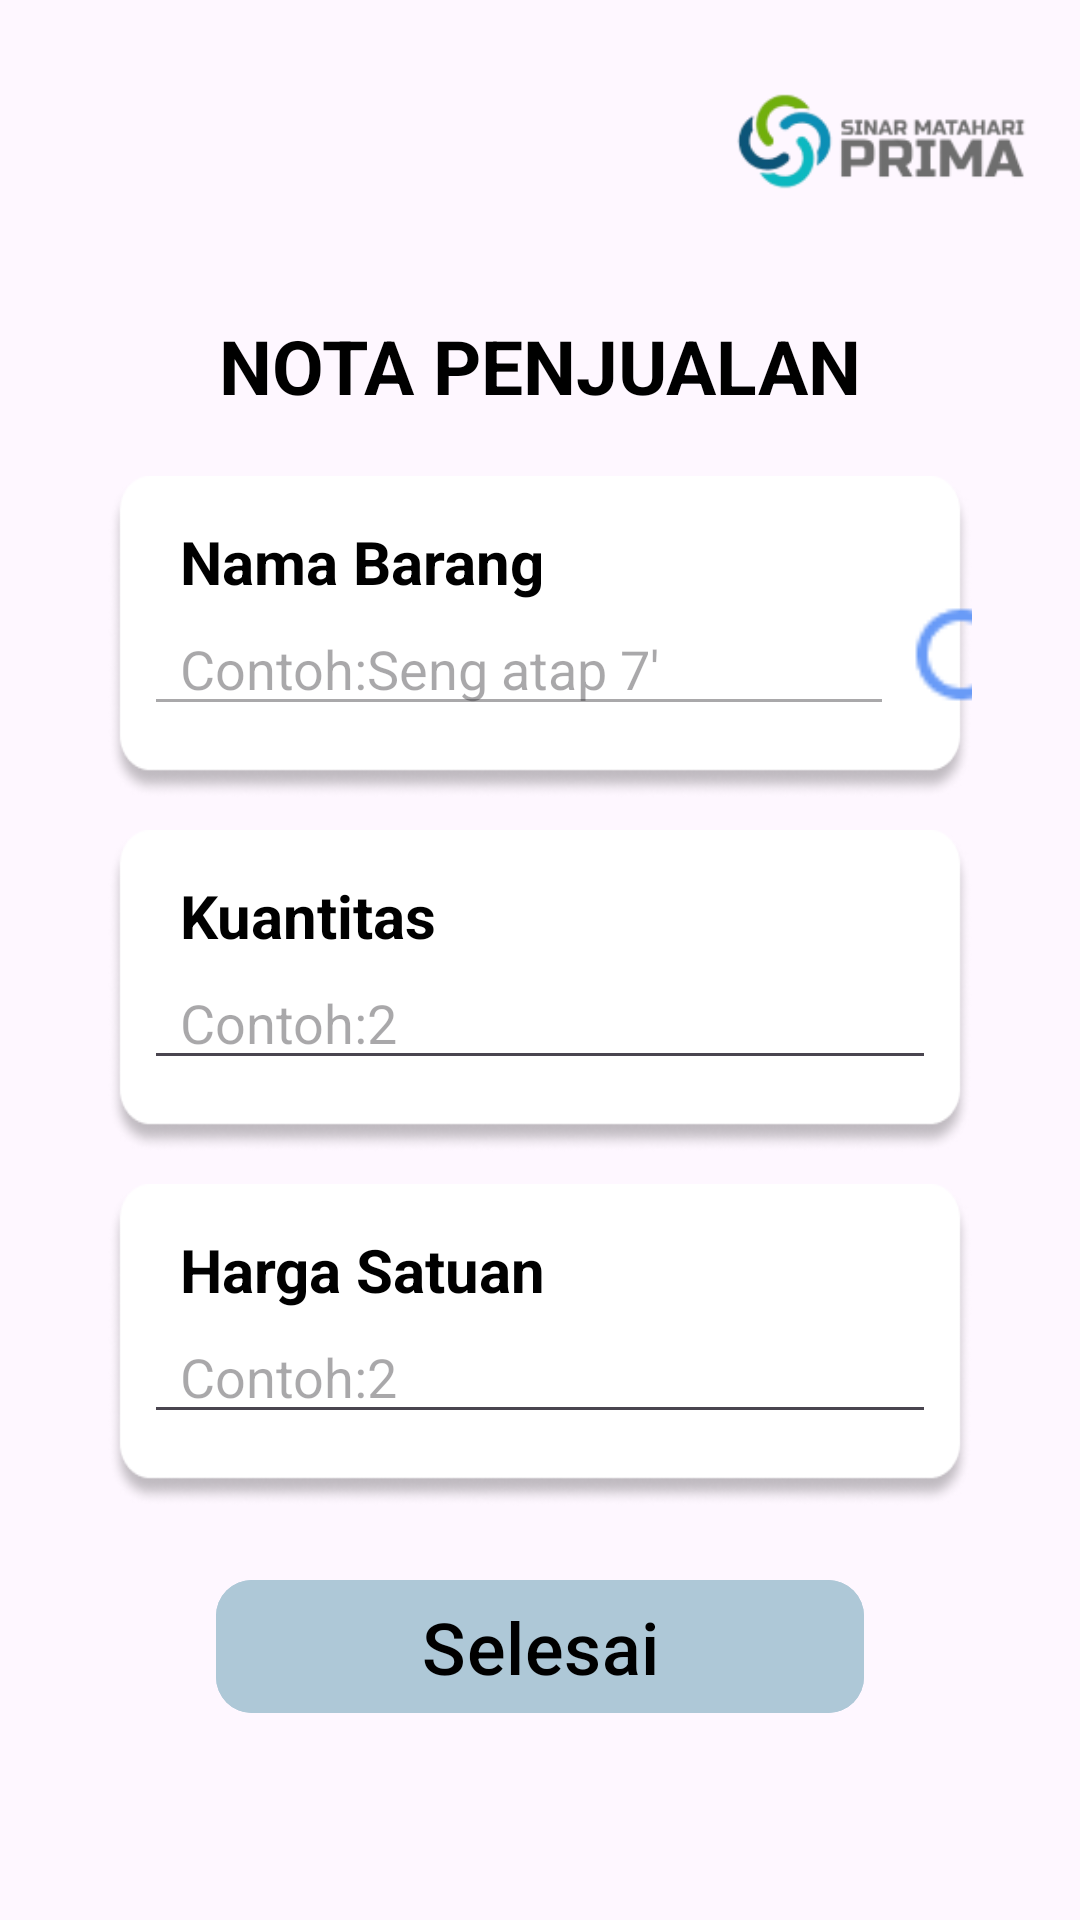

Write the Android layout XML for this screen, with the resource values it uses.
<!-- AndroidManifest.xml: application theme Theme.ProjectKP -->
<!-- res/layout/activity_nota_penjualan2.xml -->
<?xml version="1.0" encoding="utf-8"?>
<androidx.constraintlayout.widget.ConstraintLayout xmlns:android="http://schemas.android.com/apk/res/android"
    xmlns:app="http://schemas.android.com/apk/res-auto"
    xmlns:tools="http://schemas.android.com/tools"
    android:id="@+id/main"
    android:layout_width="match_parent"
    android:layout_height="match_parent"
    tools:context=".ui.Activity.NotaPenjualan2Activity">

    <ImageView
        android:id="@+id/iv_logo_barang_penjualan"
        android:layout_width="130dp"
        android:layout_height="80dp"
        android:src="@drawable/img_4"
        android:layout_marginTop="10dp"
        app:layout_constraintTop_toTopOf="parent"
        app:layout_constraintEnd_toEndOf="parent"/>

    <TextView
        android:id="@+id/tv_judulPenjualan"
        android:layout_width="wrap_content"
        android:layout_height="wrap_content"
        android:text="NOTA PENJUALAN"
        android:textStyle="bold"
        android:textColor="@color/black"
        android:layout_marginTop="15dp"
        android:textSize="25sp"
        app:layout_constraintEnd_toEndOf="parent"
        app:layout_constraintTop_toBottomOf="@id/iv_logo_barang_penjualan"
        app:layout_constraintStart_toStartOf="parent"/>

        <androidx.constraintlayout.widget.ConstraintLayout
            android:id="@+id/card_nota2"
            android:layout_width="match_parent"
            android:layout_height="wrap_content"
            app:layout_constraintTop_toBottomOf="@id/tv_judulPenjualan"
            android:layout_marginTop="15dp">

            <androidx.constraintlayout.widget.ConstraintLayout
                android:id="@+id/box_namabarang_nota2"
                android:layout_width="match_parent"
                android:layout_height="108dp"
                android:layout_marginHorizontal="36dp"
                android:layout_marginTop="5dp"
                android:background="@drawable/img_3"
                app:layout_constraintTop_toTopOf="@id/card_nota2"
                app:layout_constraintStart_toStartOf="parent"
                app:layout_constraintEnd_toEndOf="parent"
                android:elevation="12dp">

                <TextView
                    android:id="@+id/tv_namaBarang_nota2"
                    android:layout_width="match_parent"
                    android:layout_height="wrap_content"
                    android:paddingStart="24dp"
                    android:text="Nama Barang"
                    android:textSize="20dp"
                    android:textColor="@color/black"
                    android:textStyle="bold"
                    android:layout_marginTop="15dp"
                    app:layout_constraintStart_toStartOf="parent"
                    app:layout_constraintTop_toTopOf="parent" />

                <EditText
                    android:id="@+id/et_namaBarang_nota2"
                    android:layout_width="250dp"
                    android:layout_height="wrap_content"
                    android:paddingStart="12dp"
                    android:enabled="false"
                    app:layout_constraintTop_toBottomOf="@id/tv_namaBarang_nota2"
                    app:layout_constraintStart_toStartOf="@id/box_namabarang_nota2"
                    android:layout_marginHorizontal="12dp"
                    android:hint="Contoh:Seng atap 7'"/>

                <ImageView
                    android:id="@+id/iv_cari_namaBarang_nota2"
                    android:layout_width="50dp"
                    android:layout_height="40dp"
                    android:src="@drawable/search"
                    app:layout_constraintTop_toBottomOf="@id/tv_namaBarang_nota2"
                    app:layout_constraintStart_toEndOf="@id/et_namaBarang_nota2">
                </ImageView>

            </androidx.constraintlayout.widget.ConstraintLayout>

            <androidx.constraintlayout.widget.ConstraintLayout
                android:id="@+id/box_banyakBarang_nota2"
                android:layout_width="match_parent"
                android:layout_height="108dp"
                android:layout_marginHorizontal="36dp"
                android:layout_marginTop="10dp"
                android:background="@drawable/img_3"
                app:layout_constraintTop_toBottomOf="@id/box_namabarang_nota2"
                app:layout_constraintStart_toStartOf="parent"
                app:layout_constraintEnd_toEndOf="parent"
                android:elevation="12dp">

                <TextView
                    android:id="@+id/tv_banyakBarang_nota2"
                    android:layout_width="match_parent"
                    android:layout_height="wrap_content"
                    android:paddingStart="24dp"
                    android:text="Kuantitas"
                    android:textSize="20dp"
                    android:textColor="@color/black"
                    android:textStyle="bold"
                    android:layout_marginTop="15dp"
                    app:layout_constraintStart_toStartOf="parent"
                    app:layout_constraintTop_toTopOf="parent" />

                <EditText
                    android:id="@+id/et_banyakBarang"
                    android:layout_width="match_parent"
                    android:layout_height="wrap_content"
                    android:paddingStart="12dp"
                    android:inputType="number"
                    app:layout_constraintTop_toBottomOf="@id/tv_banyakBarang_nota2"
                    android:layout_marginHorizontal="12dp"
                    android:hint="Contoh:2" />

            </androidx.constraintlayout.widget.ConstraintLayout>

            <androidx.constraintlayout.widget.ConstraintLayout
                android:id="@+id/box_hargaSatuan_nota2"
                android:layout_width="match_parent"
                android:layout_height="108dp"
                android:layout_marginHorizontal="36dp"
                android:layout_marginTop="10dp"
                android:layout_marginBottom="20dp"
                android:background="@drawable/img_3"
                app:layout_constraintTop_toBottomOf="@id/box_banyakBarang_nota2"
                app:layout_constraintStart_toStartOf="parent"
                app:layout_constraintEnd_toEndOf="parent"
                android:elevation="12dp">

                <TextView
                    android:id="@+id/tv_hargaSatuan_nota2"
                    android:layout_width="match_parent"
                    android:layout_height="wrap_content"
                    android:paddingStart="24dp"
                    android:text="Harga Satuan"
                    android:textSize="20dp"
                    android:textColor="@color/black"
                    android:textStyle="bold"
                    android:layout_marginTop="15dp"
                    app:layout_constraintStart_toStartOf="parent"
                    app:layout_constraintTop_toTopOf="parent" />

                <EditText
                    android:id="@+id/et_hargaSatuan"
                    android:layout_width="match_parent"
                    android:layout_height="wrap_content"
                    android:paddingStart="12dp"
                    android:layout_marginHorizontal="12dp"
                    android:inputType="number"
                    app:layout_constraintTop_toBottomOf="@id/tv_hargaSatuan_nota2"
                    android:hint="Contoh:2" />

            </androidx.constraintlayout.widget.ConstraintLayout>

            <com.google.android.material.button.MaterialButton
                android:id="@+id/btn_selesai"
                android:layout_width="match_parent"
                android:layout_height="wrap_content"
                android:text="Selesai"
                android:textSize="24dp"
                android:textColor="@color/black"
                android:backgroundTint="#AEC8D7"
                android:textAllCaps="false"
                app:cornerRadius="12dp"
                android:layout_marginHorizontal="72dp"
                android:layout_marginTop="20dp"
                app:layout_constraintTop_toBottomOf="@id/box_hargaSatuan_nota2"
                app:layout_constraintStart_toStartOf="parent"
                app:layout_constraintEnd_toEndOf="parent"/>
        </androidx.constraintlayout.widget.ConstraintLayout>

</androidx.constraintlayout.widget.ConstraintLayout>
<!-- resources referenced by this layout -->
<resources>
  <color name="black">#FF000000</color>
  <!-- drawable img_3: png bitmap (drawable, 9992 bytes) -->
  <!-- drawable img_4: png bitmap (drawable, 8301 bytes) -->
  <!-- drawable search: png bitmap (drawable, 533 bytes) -->
  <style name="Theme.ProjectKP" parent="Theme.MaterialComponents.DayNight.DarkActionBar">
          
          <item name="colorPrimary">@color/purple_500</item>
          <item name="colorPrimaryVariant">@color/purple_700</item>
          <item name="colorOnPrimary">@color/white</item>
          
          <item name="colorSecondary">@color/teal_200</item>
          <item name="colorSecondaryVariant">@color/teal_700</item>
          <item name="colorOnSecondary">@color/black</item>
          
          <item name="android:statusBarColor">?attr/colorPrimaryVariant</item>
          
      </style>
  <color name="purple_500">#FF6200EE</color>
  <color name="purple_700">#FF3700B3</color>
  <color name="white">#FFFFFFFF</color>
  <color name="teal_200">#FF03DAC5</color>
  <color name="teal_700">#FF018786</color>
</resources>
